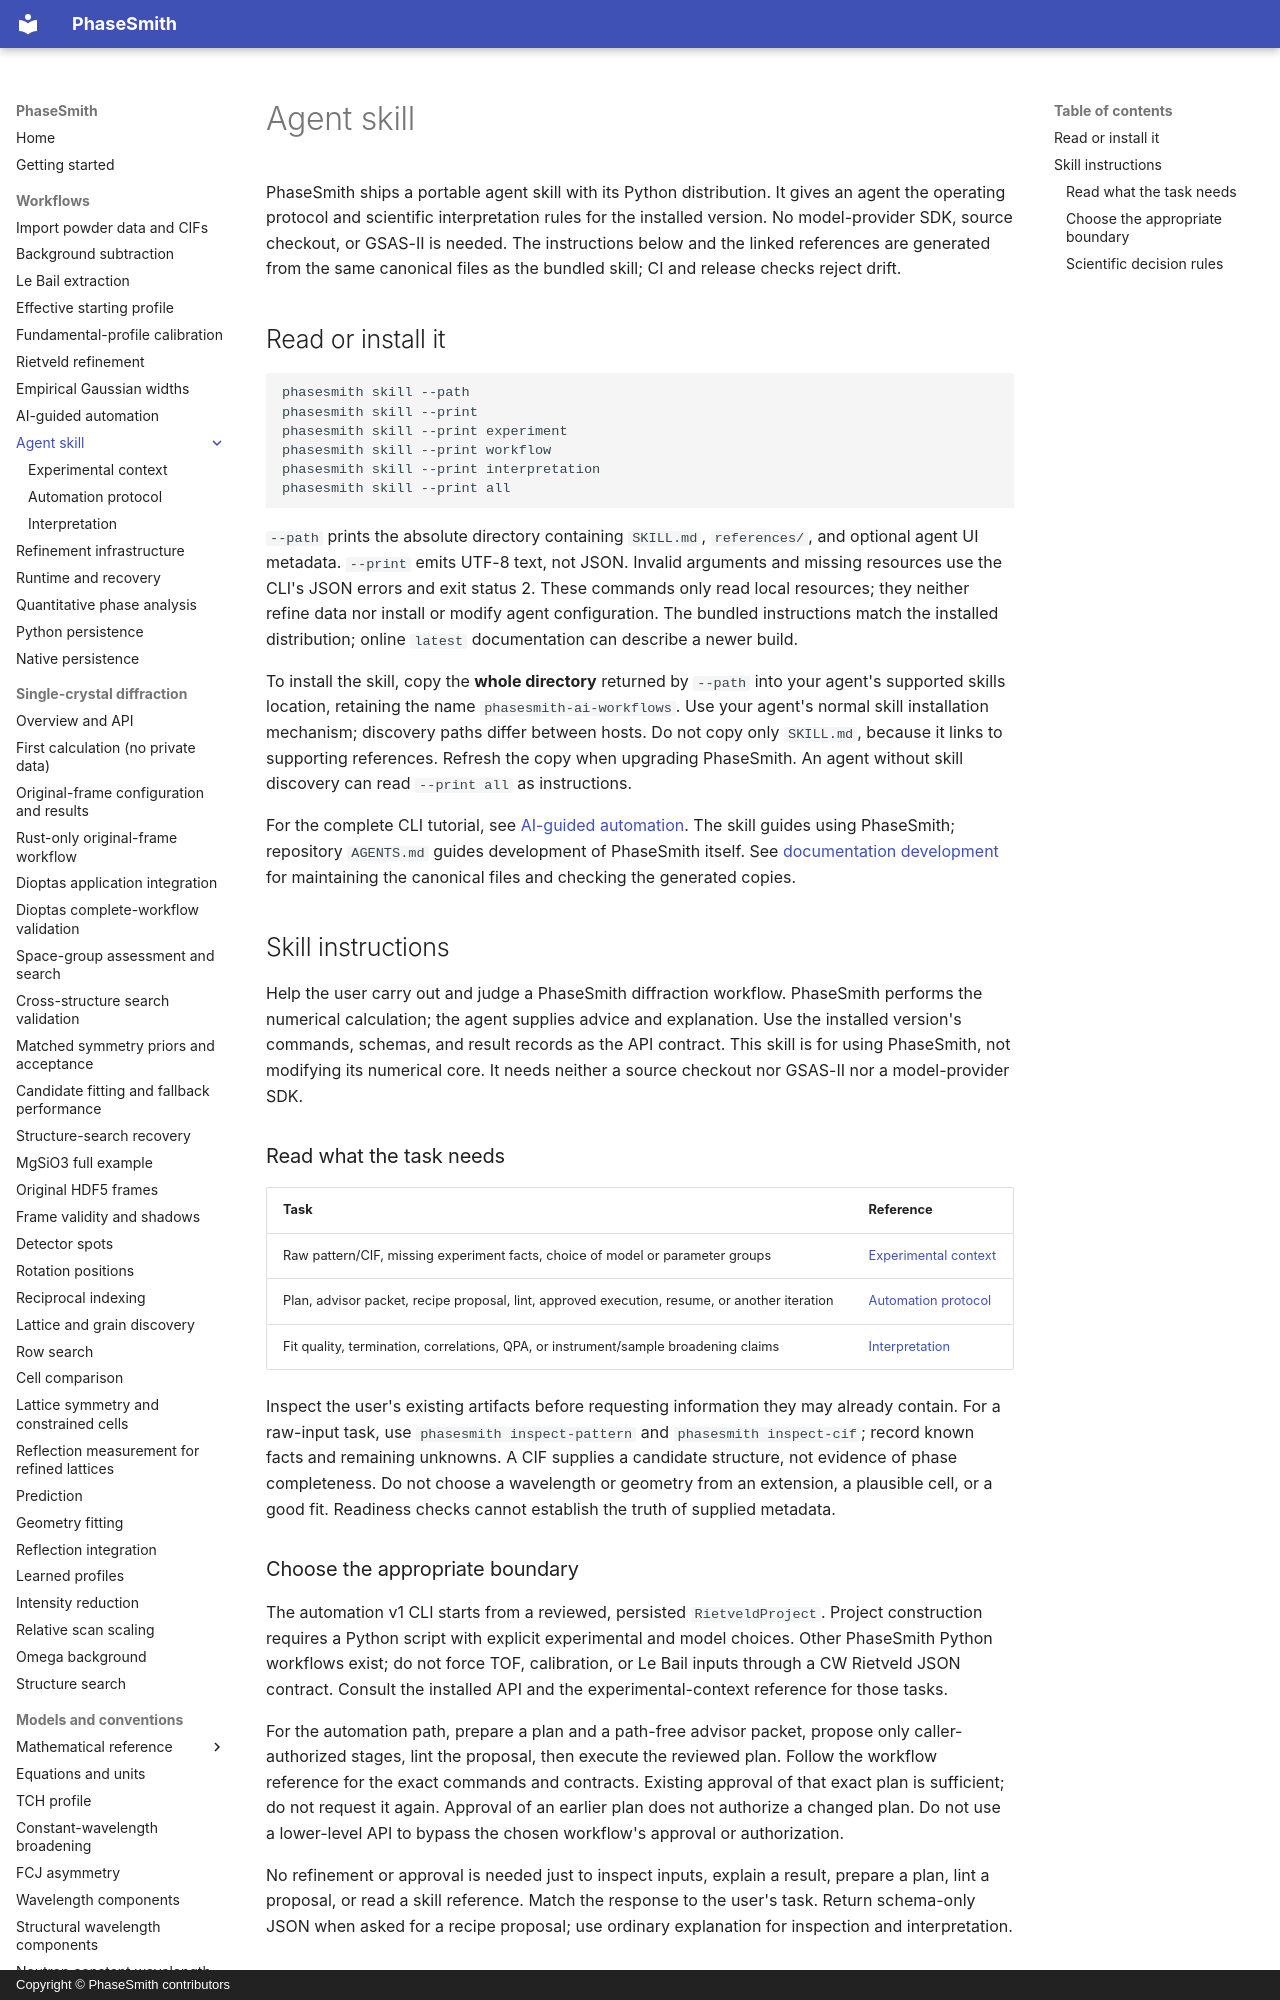

repository: CPrescher/PhaseSmith · page: agent-skill/index.html · generator: mkdocs · copyright: Copyright © PhaseSmith contributors

<!-- Generated by scripts/sync_skill.py; edit skills/phasesmith-ai-workflows/. -->

# Agent skill

PhaseSmith ships a portable agent skill with its Python distribution. It gives
an agent the operating protocol and scientific interpretation rules for the
installed version. No model-provider SDK, source checkout, or GSAS-II is needed.
The instructions below and the linked references are generated from the same
canonical files as the bundled skill; CI and release checks reject drift.

## Read or install it

```shell
phasesmith skill --path
phasesmith skill --print
phasesmith skill --print experiment
phasesmith skill --print workflow
phasesmith skill --print interpretation
phasesmith skill --print all
```

`--path` prints the absolute directory containing `SKILL.md`, `references/`,
and optional agent UI metadata. `--print` emits UTF-8 text, not JSON. Invalid
arguments and missing resources use the CLI's JSON errors and exit status 2.
These commands only read local resources; they neither refine data nor install
or modify agent configuration. The bundled instructions match the installed
distribution; online `latest` documentation can describe a newer build.

To install the skill, copy the **whole directory** returned by `--path` into
your agent's supported skills location, retaining the name
`phasesmith-ai-workflows`. Use your agent's normal skill installation mechanism;
discovery paths differ between hosts. Do not copy only `SKILL.md`, because it
links to supporting references. Refresh the copy when upgrading PhaseSmith.
An agent without skill discovery can read `--print all` as instructions.

For the complete CLI tutorial, see [AI-guided automation](../ai-automation.md).
The skill guides using PhaseSmith; repository `AGENTS.md` guides development of
PhaseSmith itself. See [documentation development](../documentation.md) for
maintaining the canonical files and checking the generated copies.

## Skill instructions

Help the user carry out and judge a PhaseSmith diffraction workflow. PhaseSmith
performs the numerical calculation; the agent supplies advice and explanation.
Use the installed version's commands, schemas, and result records as the API
contract. This skill is for using PhaseSmith, not modifying its numerical core.
It needs neither a source checkout nor GSAS-II nor a model-provider SDK.

### Read what the task needs

| Task | Reference |
| --- | --- |
| Raw pattern/CIF, missing experiment facts, choice of model or parameter groups | [Experimental context](references/experiment.md) |
| Plan, advisor packet, recipe proposal, lint, approved execution, resume, or another iteration | [Automation protocol](references/workflow.md) |
| Fit quality, termination, correlations, QPA, or instrument/sample broadening claims | [Interpretation](references/interpretation.md) |

Inspect the user's existing artifacts before requesting information they may
already contain. For a raw-input task, use `phasesmith inspect-pattern` and
`phasesmith inspect-cif`; record known facts and remaining unknowns. A CIF
supplies a candidate structure, not evidence of phase completeness. Do not
choose a wavelength or geometry from an extension, a plausible cell, or a good
fit. Readiness checks cannot establish the truth of supplied metadata.
